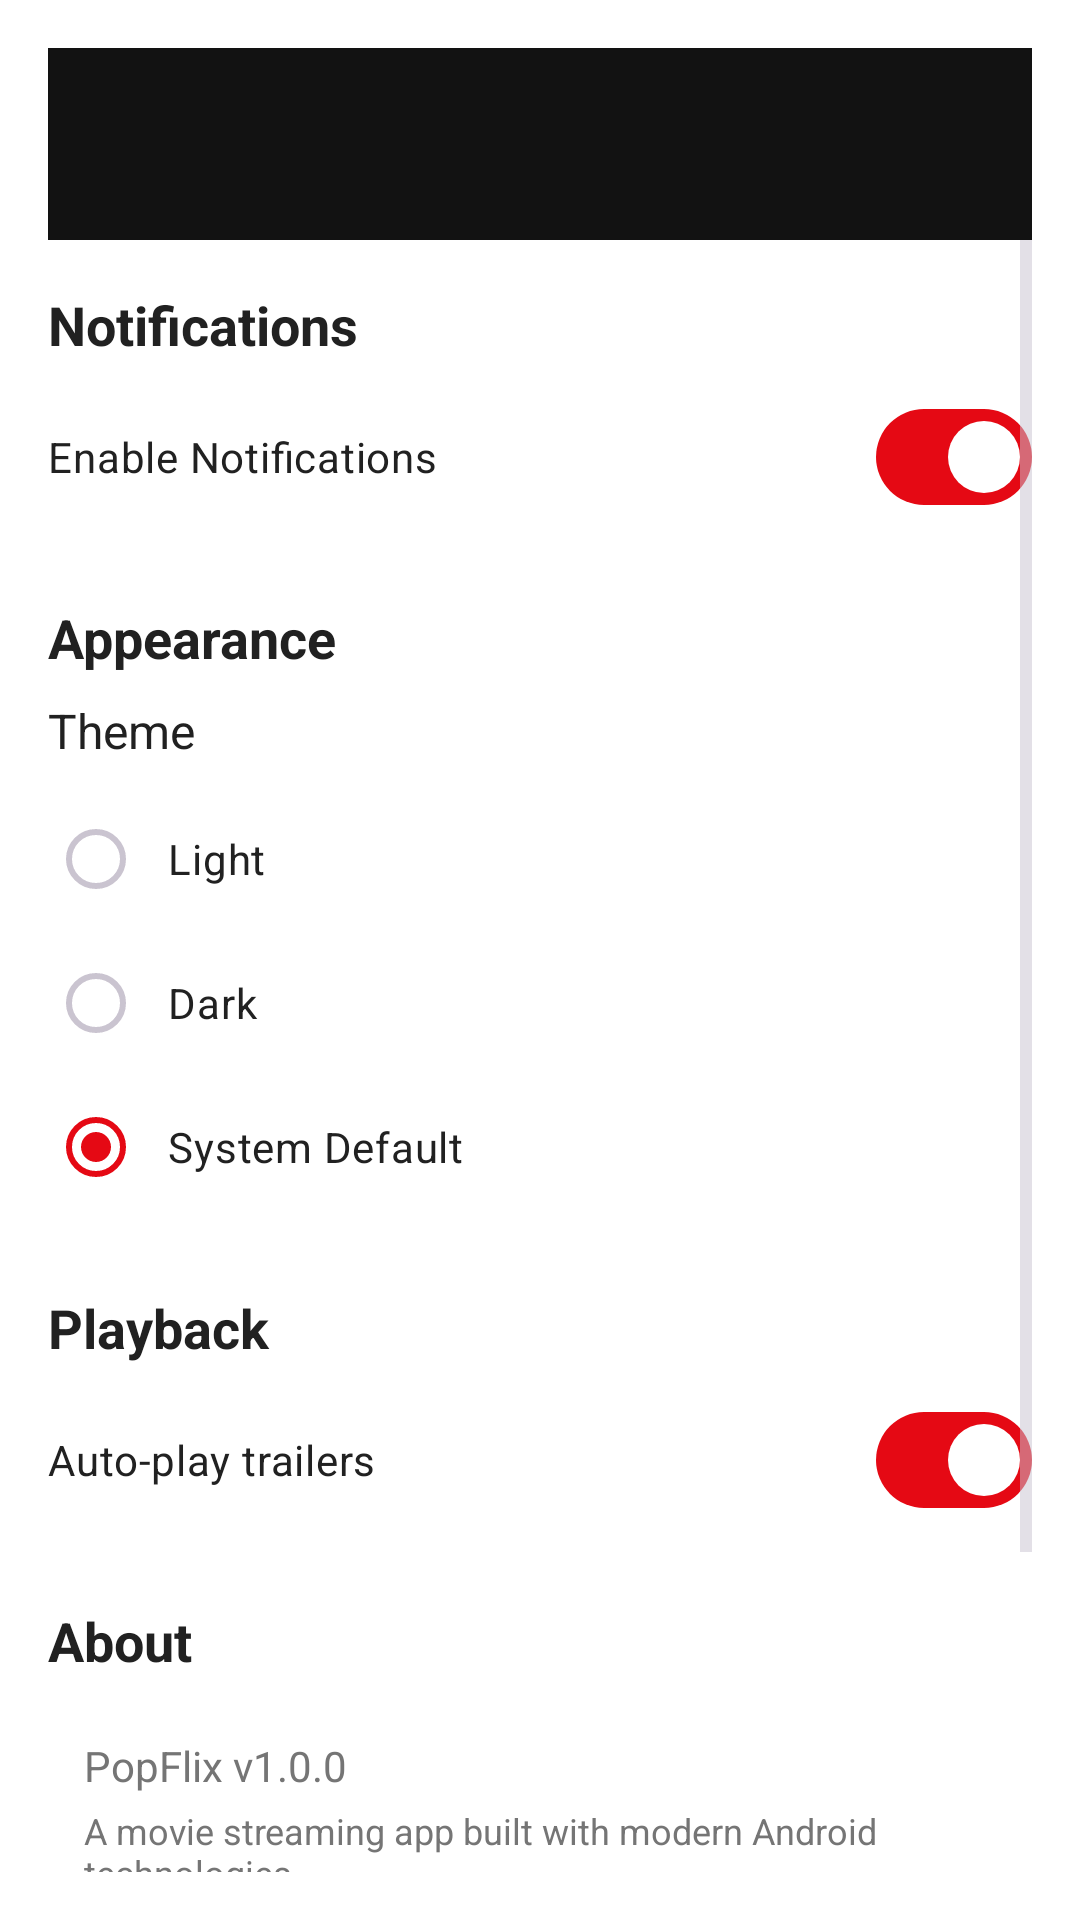

The Android layout XML behind this screen, and the referenced resources:
<!-- AndroidManifest.xml: application theme Theme.PopFlix -->
<!-- res/layout/activity_settings.xml -->
<?xml version="1.0" encoding="utf-8"?>
<LinearLayout xmlns:android="http://schemas.android.com/apk/res/android"
    xmlns:app="http://schemas.android.com/apk/res-auto"
    android:layout_width="match_parent"
    android:layout_height="match_parent"
    android:background="@color/background_primary"
    android:orientation="vertical"
    android:padding="16dp">

    <androidx.appcompat.widget.Toolbar
        android:id="@+id/toolbar"
        android:layout_width="match_parent"
        android:layout_height="wrap_content"
        android:background="@color/dark_background"
        app:titleTextColor="@color/text_primary" />

    <ScrollView
        android:layout_width="match_parent"
        android:layout_height="0dp"
        android:layout_weight="1"
        android:fillViewport="true">

        <LinearLayout
            android:layout_width="match_parent"
            android:layout_height="wrap_content"
            android:orientation="vertical">

            
            <TextView
                android:layout_width="match_parent"
                android:layout_height="wrap_content"
                android:text="Notifications"
                android:textSize="18sp"
                android:textColor="@color/text_primary"
                android:textStyle="bold"
                android:layout_marginTop="16dp"
                android:layout_marginBottom="8dp" />

            <com.google.android.material.materialswitch.MaterialSwitch
                android:id="@+id/notifications_switch"
                android:layout_width="match_parent"
                android:layout_height="wrap_content"
                android:text="Enable Notifications"
                android:textColor="@color/text_primary"
                android:checked="true" />

            
            <TextView
                android:layout_width="match_parent"
                android:layout_height="wrap_content"
                android:text="Appearance"
                android:textSize="18sp"
                android:textColor="@color/text_primary"
                android:textStyle="bold"
                android:layout_marginTop="24dp"
                android:layout_marginBottom="8dp" />

            
            <TextView
                android:layout_width="match_parent"
                android:layout_height="wrap_content"
                android:text="Theme"
                android:textColor="@color/text_primary"
                android:textSize="16sp"
                android:layout_marginBottom="8dp" />

            <RadioGroup
                android:id="@+id/theme_radio_group"
                android:layout_width="match_parent"
                android:layout_height="wrap_content"
                android:orientation="vertical">

                <RadioButton
                    android:id="@+id/theme_light"
                    android:layout_width="match_parent"
                    android:layout_height="wrap_content"
                    android:text="Light"
                    android:textColor="@color/text_primary"
                    android:padding="8dp" />

                <RadioButton
                    android:id="@+id/theme_dark"
                    android:layout_width="match_parent"
                    android:layout_height="wrap_content"
                    android:text="Dark"
                    android:textColor="@color/text_primary"
                    android:padding="8dp" />

                <RadioButton
                    android:id="@+id/theme_system"
                    android:layout_width="match_parent"
                    android:layout_height="wrap_content"
                    android:text="System Default"
                    android:textColor="@color/text_primary"
                    android:padding="8dp"
                    android:checked="true" />

            </RadioGroup>

            
            <TextView
                android:layout_width="match_parent"
                android:layout_height="wrap_content"
                android:text="Playback"
                android:textSize="18sp"
                android:textColor="@color/text_primary"
                android:textStyle="bold"
                android:layout_marginTop="24dp"
                android:layout_marginBottom="8dp" />

            <com.google.android.material.materialswitch.MaterialSwitch
                android:id="@+id/auto_play_switch"
                android:layout_width="match_parent"
                android:layout_height="wrap_content"
                android:text="Auto-play trailers"
                android:textColor="@color/text_primary"
                android:checked="true" />

            
            <TextView
                android:layout_width="match_parent"
                android:layout_height="wrap_content"
                android:text="About"
                android:textSize="18sp"
                android:textColor="@color/text_primary"
                android:textStyle="bold"
                android:layout_marginTop="24dp"
                android:layout_marginBottom="8dp" />

            <LinearLayout
                android:id="@+id/about_section"
                android:layout_width="match_parent"
                android:layout_height="wrap_content"
                android:orientation="vertical"
                android:padding="12dp"
                android:background="?attr/selectableItemBackground"
                android:clickable="true"
                android:focusable="true">

                <TextView
                    android:layout_width="match_parent"
                    android:layout_height="wrap_content"
                    android:text="PopFlix v1.0.0"
                    android:textColor="@color/text_secondary"
                    android:textSize="14sp"
                    android:layout_marginBottom="4dp" />

                <TextView
                    android:layout_width="match_parent"
                    android:layout_height="wrap_content"
                    android:text="A movie streaming app built with modern Android technologies"
                    android:textColor="@color/text_secondary"
                    android:textSize="12sp" />

            </LinearLayout>

            
            <TextView
                android:layout_width="match_parent"
                android:layout_height="wrap_content"
                android:text="Account"
                android:textSize="18sp"
                android:textColor="@color/text_primary"
                android:textStyle="bold"
                android:layout_marginTop="24dp"
                android:layout_marginBottom="8dp" />

            <com.google.android.material.button.MaterialButton
                android:id="@+id/delete_account_button"
                android:layout_width="match_parent"
                android:layout_height="wrap_content"
                android:text="Delete Account"
                android:textColor="@android:color/white"
                android:backgroundTint="@color/brand_red"
                android:layout_marginTop="8dp"
                app:cornerRadius="8dp"
                app:icon="@drawable/ic_delete"
                app:iconTint="@android:color/white" />

        </LinearLayout>

    </ScrollView>

</LinearLayout>
<!-- resources referenced by this layout -->
<resources>
  <color name="background_primary">#FFFFFF</color>
  <color name="brand_red">#E50914</color>
  <color name="dark_background">#121212</color>
  <color name="text_primary">#212121</color>
  <color name="text_secondary">#757575</color>
  <style name="Theme.PopFlix" parent="Theme.Material3.Dark.NoActionBar">
          
          <item name="colorPrimary">@color/brand_red</item>
          <item name="colorPrimaryVariant">@color/brand_red_dark</item>
          <item name="colorOnPrimary">@color/white</item>
          
          <item name="colorSecondary">@color/accent_blue</item>
          <item name="colorSecondaryVariant">@color/accent_blue</item>
          <item name="colorOnSecondary">@color/black</item>
          
          <item name="android:statusBarColor">@color/dark_background</item>
          
          <item name="android:windowBackground">@color/dark_background</item>
      </style>
  <color name="brand_red_dark">#B20710</color>
  <color name="white">#FFFFFFFF</color>
  <color name="accent_blue">#0066CC</color>
  <color name="black">#FF000000</color>
</resources>
